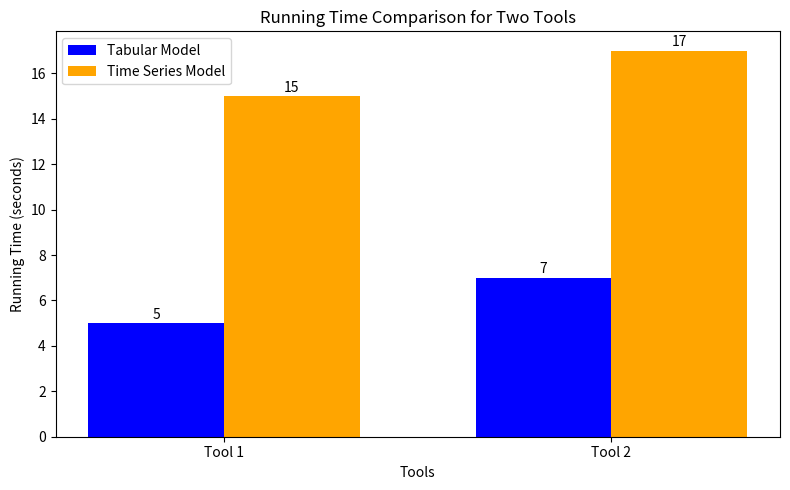

Recreate this plot in Python.
import matplotlib.pyplot as plt
import numpy as np

# Using two separate dictionaries for two tools
tabular_times_dict = {
    "Tool 1": 5,
    "Tool 2": 7,
}

time_series_times_dict = {
    "Tool 1": 15,
    "Tool 2": 17,
}

# Extracting tools and running times
tools = list(tabular_times_dict.keys())
tabular_times = list(tabular_times_dict.values())
time_series_times = list(time_series_times_dict.values())

# Create a plot with numbers displayed on the bars
plt.figure(figsize=(8, 5))
x = np.arange(len(tools))  # Position of bars on the x-axis

# Bar chart for the running times
bar_width = 0.35
bars1 = plt.bar(x - bar_width/2, tabular_times, width=bar_width, label='Tabular Model', color='blue')
bars2 = plt.bar(x + bar_width/2, time_series_times, width=bar_width, label='Time Series Model', color='orange')

# Adding labels, title, and legend
plt.title('Running Time Comparison for Two Tools')
plt.xlabel('Tools')
plt.ylabel('Running Time (seconds)')
plt.xticks(x, tools)
plt.legend()

# Adding numbers on top of the bars
for bar in bars1:
    plt.text(bar.get_x() + bar.get_width()/2, bar.get_height() + 0.2, f'{bar.get_height()}', ha='center', fontsize=10)
for bar in bars2:
    plt.text(bar.get_x() + bar.get_width()/2, bar.get_height() + 0.2, f'{bar.get_height()}', ha='center', fontsize=10)

# Show the plot
plt.tight_layout()
plt.show()
